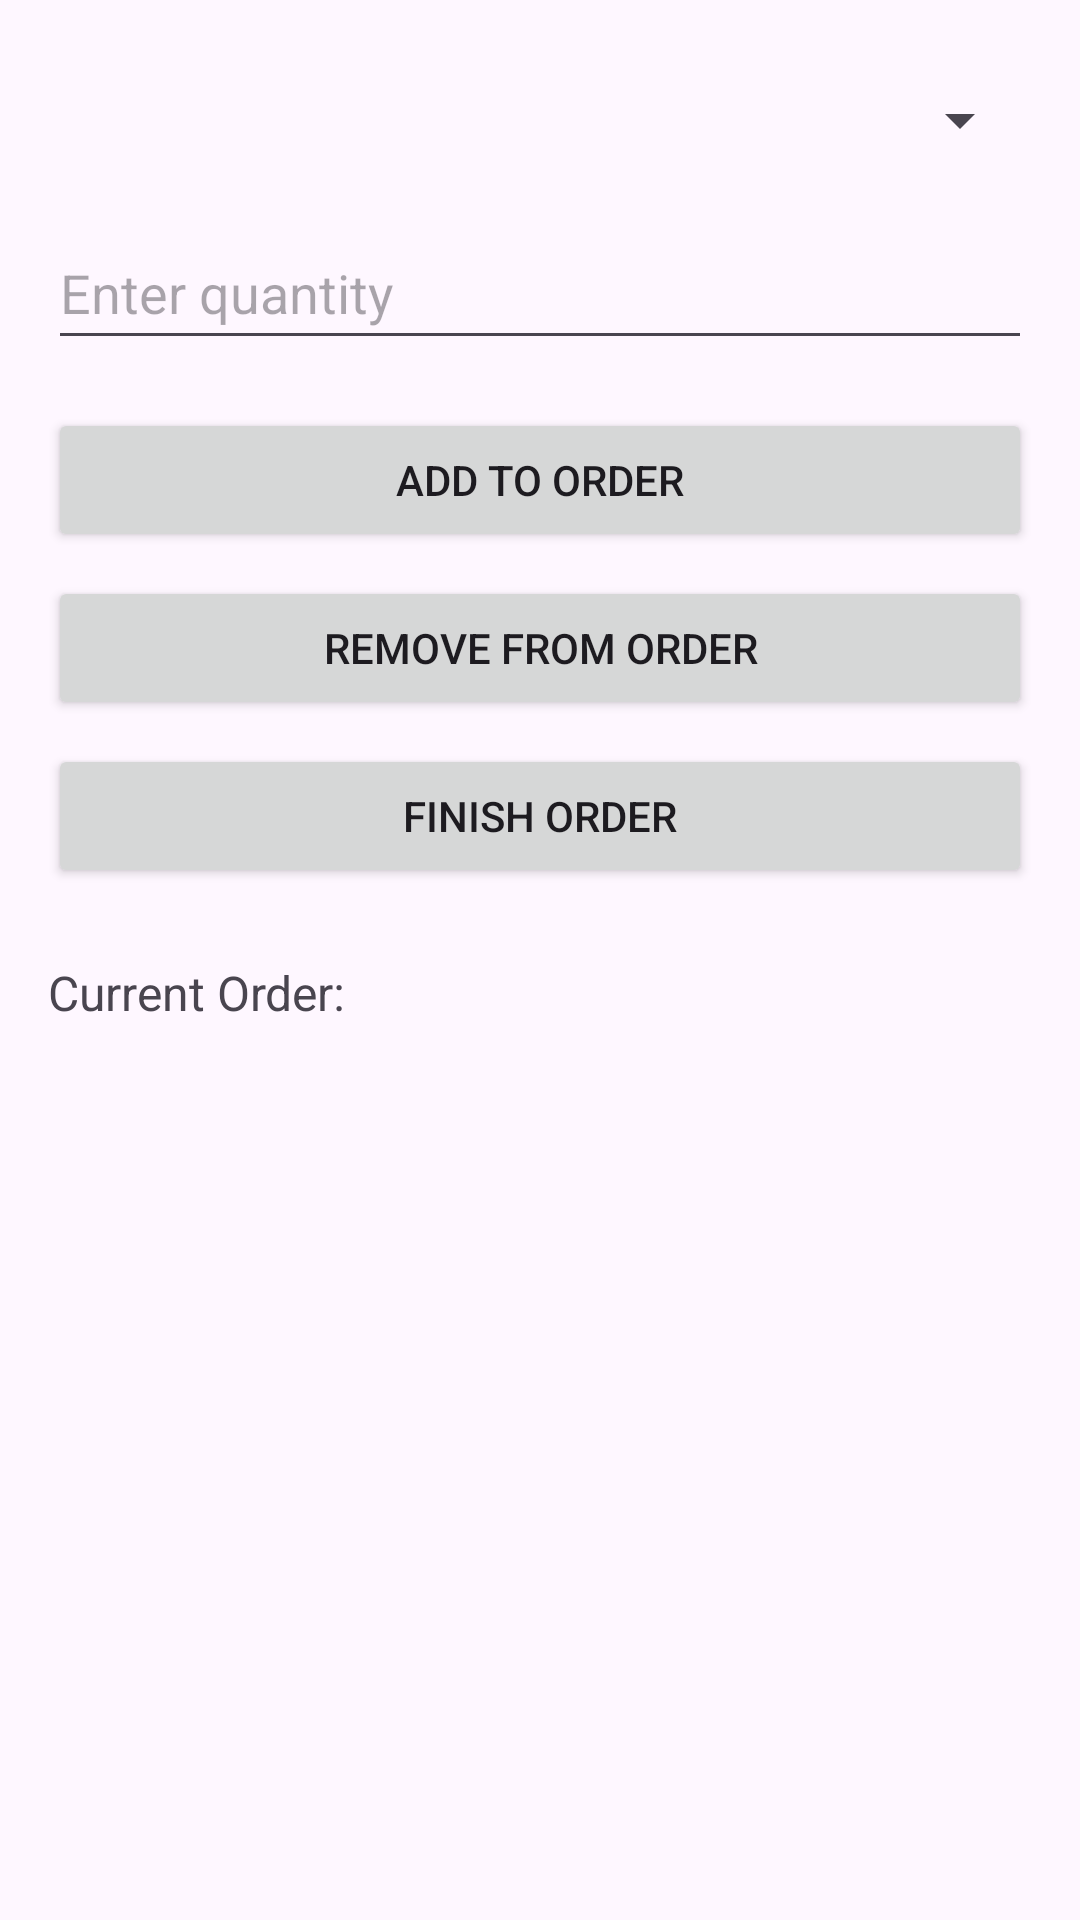

Layout XML and referenced resources for this Android screen:
<!-- AndroidManifest.xml: application theme Theme.Jahmed9Project2 -->
<!-- res/layout/activity_main_handle_orders.xml -->
<?xml version="1.0" encoding="utf-8"?>
<LinearLayout xmlns:android="http://schemas.android.com/apk/res/android"
    android:orientation="vertical"
    android:layout_width="match_parent"
    android:layout_height="match_parent"
    android:padding="16dp">

    <Spinner
        android:id="@+id/item_spinner"
        android:layout_height="48dp"
        android:layout_width="match_parent"

        android:layout_marginBottom="8dp" />

    <EditText
        android:id="@+id/quantity_input"
        android:layout_width="match_parent"

        android:layout_marginBottom="16dp"
        android:layout_height="48dp"
        android:hint="Enter quantity"
        android:inputType="number" />

    <Button
        android:id="@+id/add_to_order_button"
        android:layout_width="match_parent"
        android:layout_height="wrap_content"
        android:text="Add to Order"
        android:layout_marginBottom="8dp" />

    <Button
        android:id="@+id/remove_from_order_button"
        android:layout_width="match_parent"
        android:layout_height="wrap_content"
        android:text="Remove from Order"
        android:layout_marginBottom="8dp" />

    <Button
        android:id="@+id/finish_order_button"
        android:layout_width="match_parent"
        android:layout_height="wrap_content"
        android:text="Finish Order"
        android:layout_marginBottom="16dp" />

    <TextView
        android:id="@+id/order_summary"
        android:layout_width="match_parent"
        android:layout_height="wrap_content"
        android:text="Current Order:"
        android:textSize="16sp"
        android:paddingTop="8dp"
        android:paddingBottom="8dp" />
</LinearLayout>
<!-- resources referenced by this layout -->
<resources>
  <style name="Theme.Jahmed9Project2" parent="Base.Theme.Jahmed9Project2" />
  <style name="Base.Theme.Jahmed9Project2" parent="Theme.Material3.DayNight.NoActionBar">
          
          
      </style>
</resources>
